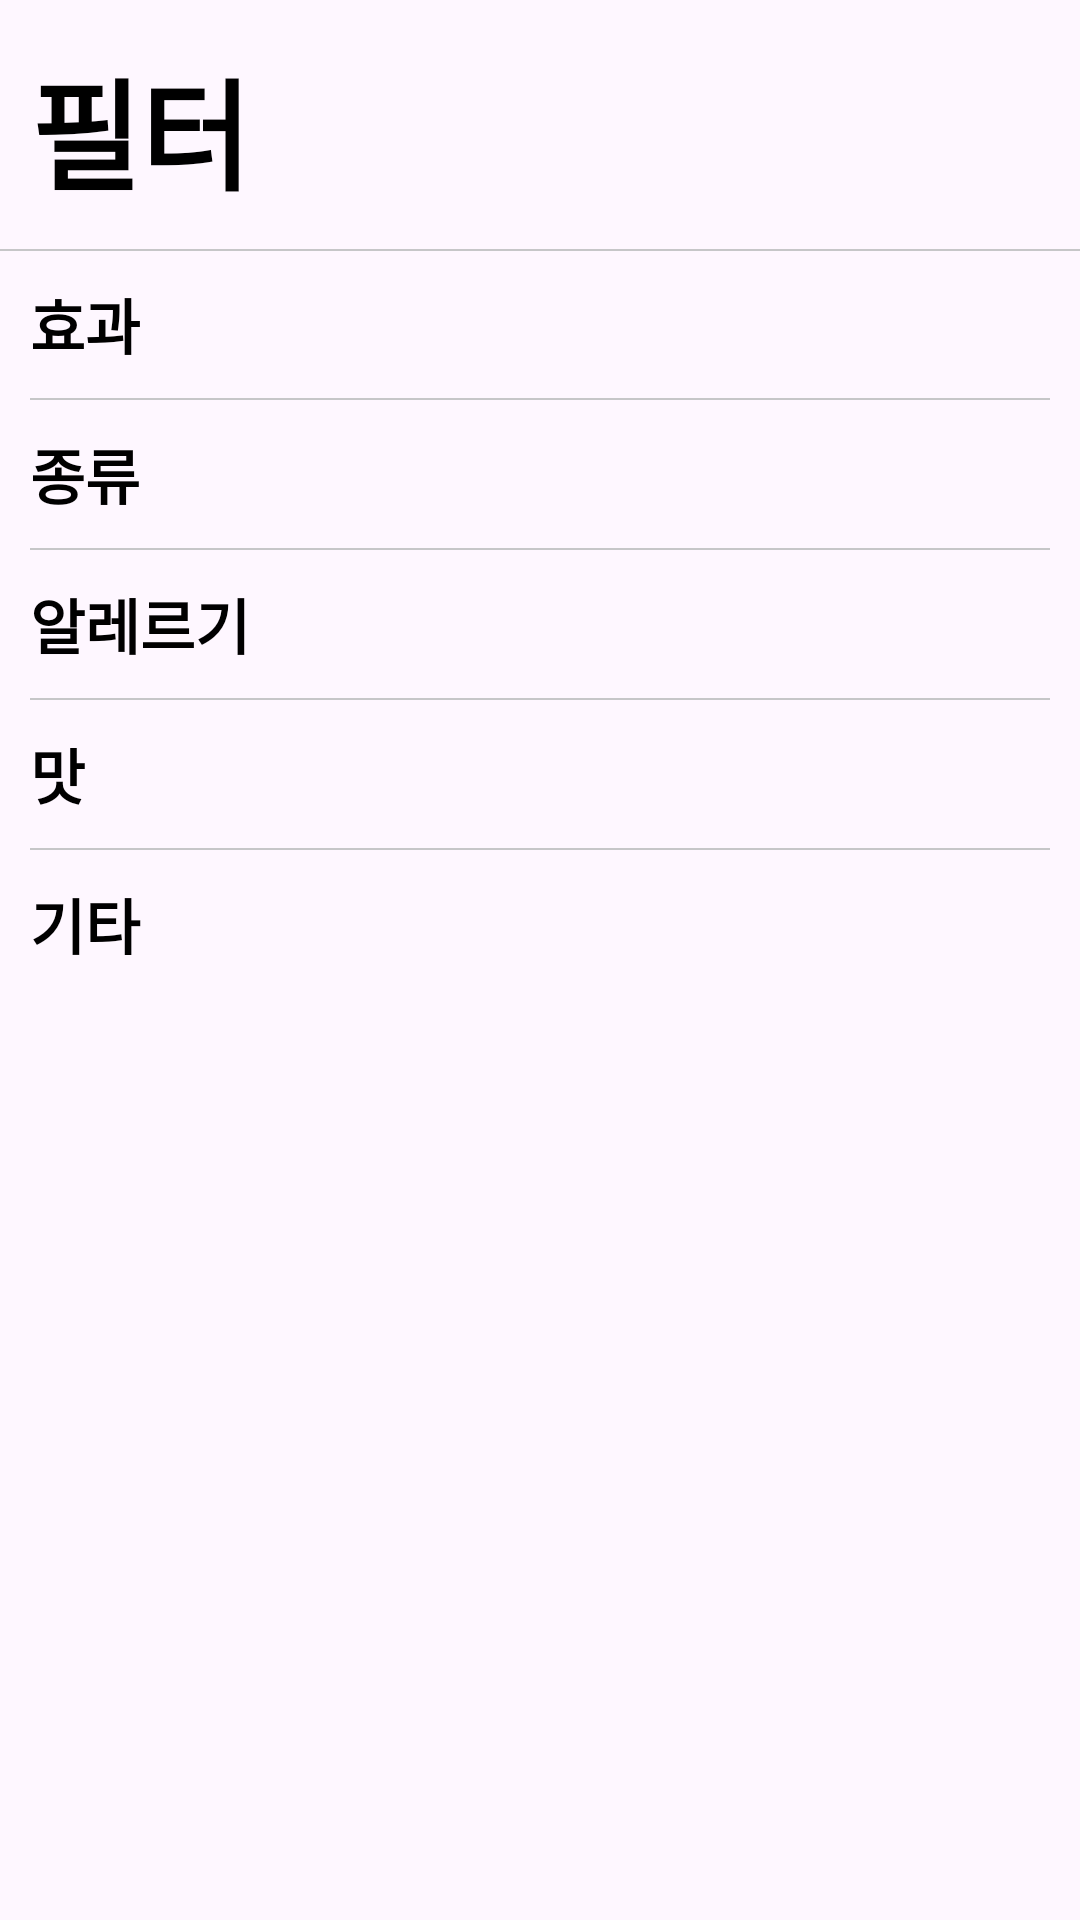

Reconstruct the res/layout file that produces this screen, plus the resources it refers to.
<!-- AndroidManifest.xml: application theme Theme.ProteinPro -->
<!-- res/layout/activity_search_filter.xml -->
<?xml version="1.0" encoding="utf-8"?>
<androidx.constraintlayout.widget.ConstraintLayout xmlns:android="http://schemas.android.com/apk/res/android"
    xmlns:app="http://schemas.android.com/apk/res-auto"
    xmlns:tools="http://schemas.android.com/tools"
    android:layout_width="match_parent"
    android:layout_height="match_parent"
    tools:context=".view.main.search.ActivitySearchFilter">

    <LinearLayout
        android:id="@+id/linear_layout"
        android:layout_width="match_parent"
        android:layout_height="60dp"
        android:layout_marginHorizontal="10dp"
        android:gravity="center_vertical"
        android:orientation="horizontal"
        app:layout_constraintBottom_toBottomOf="parent"
        app:layout_constraintEnd_toEndOf="parent"
        app:layout_constraintHorizontal_bias="0.157"
        app:layout_constraintStart_toStartOf="parent"
        app:layout_constraintTop_toTopOf="parent"
        app:layout_constraintVertical_bias="0.023">

        <TextView
            android:id="@+id/Title_TV"
            android:layout_width="wrap_content"
            android:layout_height="match_parent"
            android:layout_weight="1"
            android:gravity="center_vertical"
            android:text="필터"
            android:textColor="@color/black"
            android:textSize="40sp"
            android:textStyle="bold"
            tools:layout_editor_absoluteX="16dp"
            tools:layout_editor_absoluteY="25dp" />

        <ImageButton
            android:id="@+id/exit_button"
            android:layout_width="50dp"
            android:layout_height="50dp"
            android:layout_gravity="center_vertical"
            android:background="#00FFFFFF"
            android:scaleType="centerCrop"

            android:src="@drawable/baseline_close_24" />
    </LinearLayout>

    <View
        android:layout_width="match_parent"
        android:layout_height="2px"
        android:layout_marginVertical="10dp"
        android:layout_marginBottom="75dp"
        android:background="#C6C6C8"
        app:layout_constraintBottom_toTopOf="@+id/scrollView2"
        app:layout_constraintEnd_toEndOf="parent"
        app:layout_constraintStart_toStartOf="parent"
        app:layout_constraintTop_toBottomOf="@+id/linear_layout" />

    <ScrollView
        android:id="@+id/scrollView2"
        android:layout_width="match_parent"
        android:layout_height="0dp"
        android:layout_marginTop="20dp"
        android:layout_marginHorizontal="10dp"
        app:layout_constraintBottom_toBottomOf="parent"
        app:layout_constraintEnd_toEndOf="parent"
        app:layout_constraintStart_toStartOf="parent"
        app:layout_constraintTop_toBottomOf="@+id/linear_layout">

        <LinearLayout

            android:layout_width="match_parent"
            android:layout_height="wrap_content"
            android:orientation="vertical">

            <LinearLayout
                android:id="@+id/effects_filter_LL"
                android:layout_width="match_parent"
                android:layout_height="wrap_content"
                android:gravity="center_vertical"
                android:orientation="horizontal">

                <TextView
                    android:id="@+id/effects_filter_TV"
                    android:layout_width="80dp"
                    android:layout_height="wrap_content"
                    android:text="효과"
                    android:textSize="20sp"
                    android:textStyle="bold" />
                <com.google.android.material.chip.ChipGroup
                    android:id="@+id/effects_filter_CG"
                    android:layout_width="wrap_content"
                    android:layout_height="wrap_content">

                </com.google.android.material.chip.ChipGroup>

            </LinearLayout>

            <View
                android:layout_width="match_parent"
                android:layout_height="2px"
                android:layout_marginVertical="10dp"
                android:background="#C6C6C8" />

            <LinearLayout
                android:id="@+id/type_filter_LL"
                android:layout_width="match_parent"
                android:layout_height="match_parent"
                android:gravity="center_vertical"
                android:orientation="horizontal">
                <TextView
                    android:id="@+id/type_filter_TV"
                    android:layout_width="80dp"
                    android:layout_height="wrap_content"
                    android:text="종류"
                    android:textSize="20sp"
                    android:textStyle="bold" />

                <com.google.android.material.chip.ChipGroup
                    android:id="@+id/type_filter_CG"
                    android:layout_width="wrap_content"
                    android:layout_height="wrap_content">


                </com.google.android.material.chip.ChipGroup>


            </LinearLayout>

            <View
                android:layout_width="match_parent"
                android:layout_height="2px"
                android:layout_marginVertical="10dp"
                android:background="#C6C6C8" />

            <LinearLayout
                android:id="@+id/allergy_filter_LL"
                android:layout_width="match_parent"
                android:layout_height="match_parent"
                android:gravity="center_vertical"
                android:orientation="horizontal">
                <TextView
                    android:id="@+id/allergy_filter_TV"
                    android:layout_width="80dp"
                    android:layout_height="wrap_content"
                    android:text="알레르기"

                    android:textSize="20sp"
                    android:textStyle="bold" />

                <com.google.android.material.chip.ChipGroup
                    android:id="@+id/allergy_filter_CG"
                    android:layout_width="wrap_content"
                    android:layout_height="wrap_content">


                </com.google.android.material.chip.ChipGroup>


            </LinearLayout>
            <View
                android:layout_width="match_parent"
                android:layout_height="2px"
                android:layout_marginVertical="10dp"
                android:background="#C6C6C8" />

            <LinearLayout
                android:id="@+id/taste_filter_LL"
                android:layout_width="match_parent"
                android:layout_height="match_parent"
                android:gravity="center_vertical"
                android:orientation="horizontal">
                <TextView
                    android:id="@+id/taste_filter_TV"
                    android:layout_width="80dp"
                    android:layout_height="wrap_content"
                    android:text="맛"

                    android:textSize="20sp"
                    android:textStyle="bold" />

                <com.google.android.material.chip.ChipGroup
                    android:id="@+id/taste_filter_CG"
                    android:layout_width="wrap_content"
                    android:layout_height="wrap_content">


                </com.google.android.material.chip.ChipGroup>


            </LinearLayout>
            <View
                android:layout_width="match_parent"
                android:layout_height="2px"
                android:layout_marginVertical="10dp"
                android:background="#C6C6C8" />
            <LinearLayout
                android:id="@+id/etc_filter_LL"
                android:layout_width="match_parent"
                android:layout_height="match_parent"
                android:gravity="center_vertical"
                android:orientation="horizontal">
                <TextView
                    android:id="@+id/etc_filter_TV"
                    android:layout_width="80dp"
                    android:layout_height="wrap_content"
                    android:text="기타"
                    android:textSize="20sp"
                    android:textStyle="bold" />

                <com.google.android.material.chip.ChipGroup
                    android:id="@+id/etc_filter_CG"
                    android:layout_width="wrap_content"
                    android:layout_height="wrap_content">


                </com.google.android.material.chip.ChipGroup>


            </LinearLayout>



        </LinearLayout>

    </ScrollView>

</androidx.constraintlayout.widget.ConstraintLayout>
<!-- resources referenced by this layout -->
<resources>
  <color name="black">#FF000000</color>
  <style name="Theme.ProteinPro" parent="Base.Theme.ProteinPro" />
  <style name="Base.Theme.ProteinPro" parent="Theme.Material3.DayNight.NoActionBar">
          
          
          <item name="android:textColor">#000000</item>
      </style>
</resources>
